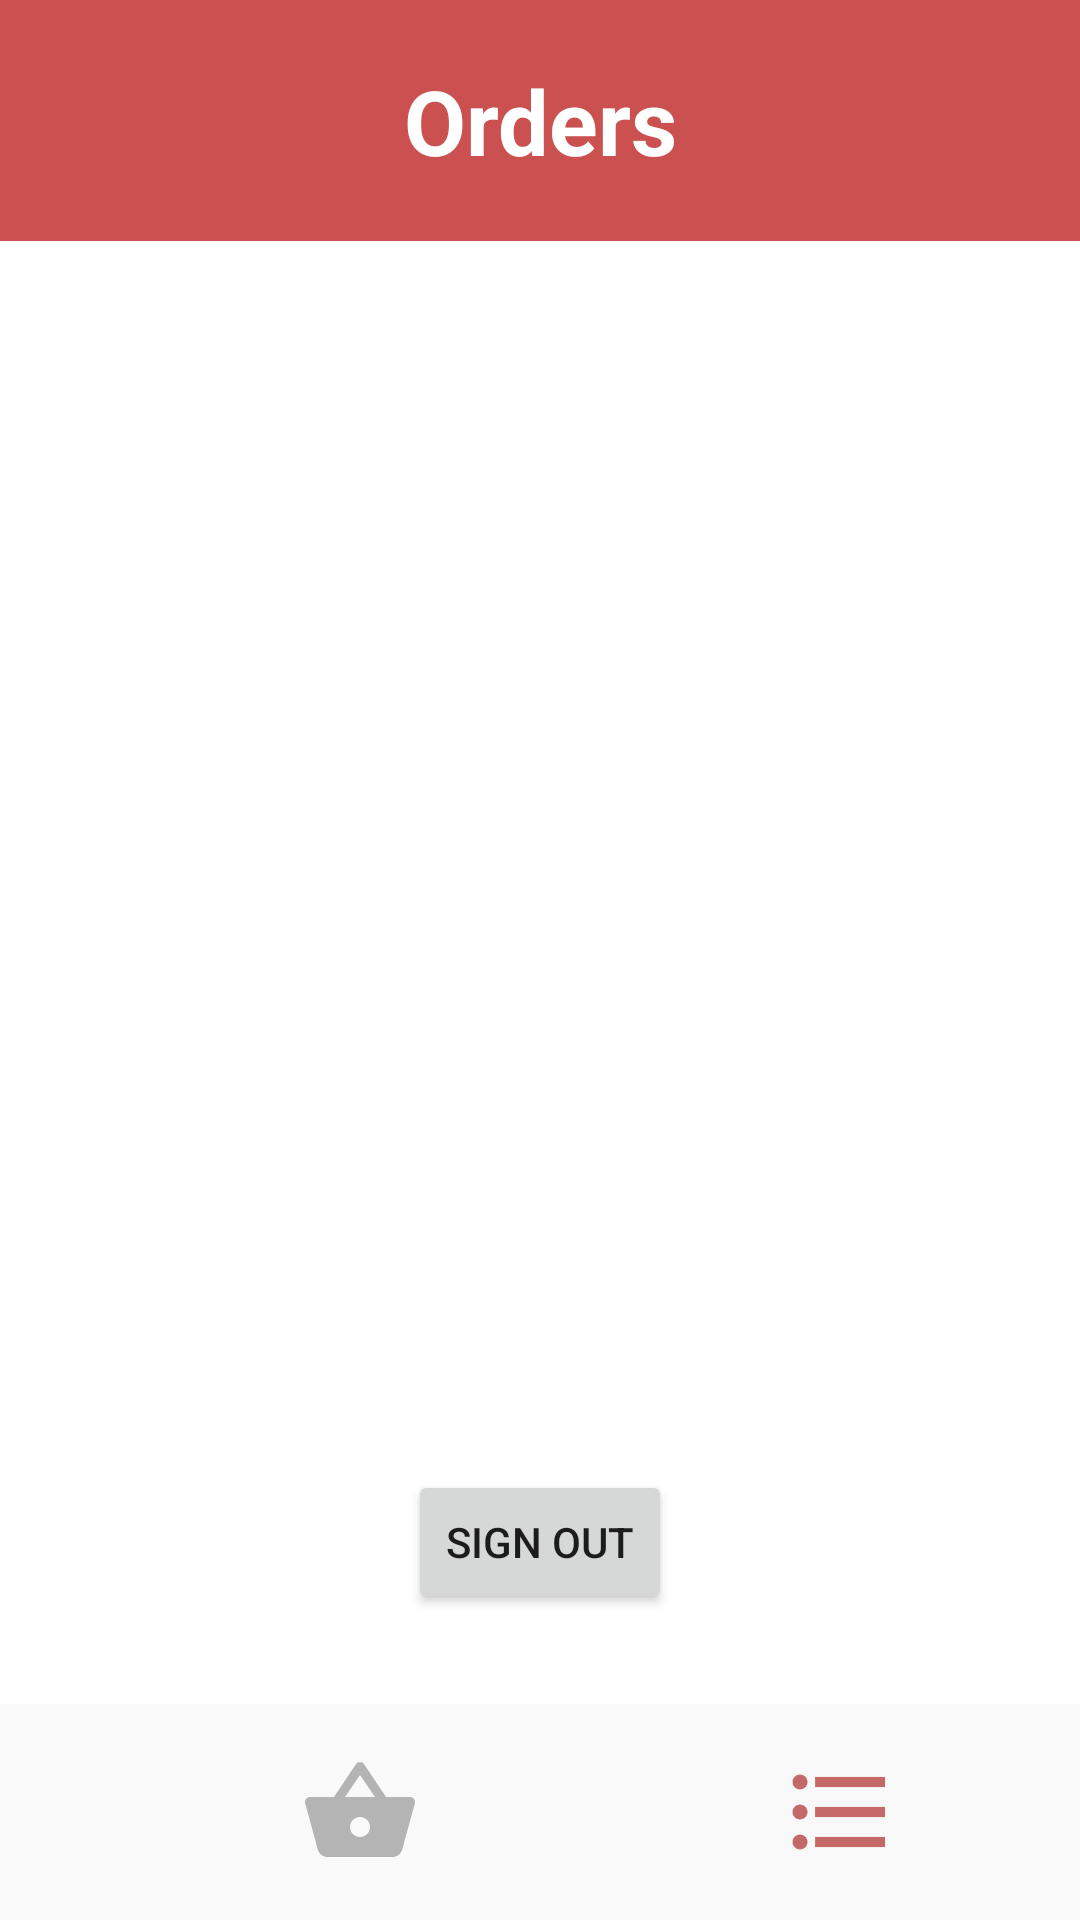

This screen was rendered from an Android layout file. Write that file and the resources it references.
<!-- AndroidManifest.xml: application theme Theme.DeliveryntUserApp -->
<!-- res/layout/activity_commands.xml -->
<?xml version="1.0" encoding="utf-8"?>
<RelativeLayout xmlns:android="http://schemas.android.com/apk/res/android"
    xmlns:app="http://schemas.android.com/apk/res-auto"
    xmlns:tools="http://schemas.android.com/tools"
    android:layout_width="match_parent"
    android:layout_height="match_parent"
    tools:context=".StorageActivity"
    android:id="@+id/storageLayout">

    <TextView
        android:layout_width="match_parent"
        android:layout_height="wrap_content"
        android:padding="20dp"
        android:background="#CB5151"
        android:text="Orders"
        android:textColor="@color/white"
        android:textStyle="bold"
        android:textAlignment="center"
        android:layout_centerHorizontal="true"
        android:textSize="30sp"
        android:id="@+id/headerProducts"
        />



    <androidx.recyclerview.widget.RecyclerView
        android:layout_width="match_parent"
        android:layout_height="wrap_content"
        android:id="@+id/recyclerCommands"
        android:layout_below="@id/headerProducts"/>

    <LinearLayout
        android:layout_width="match_parent"
        android:layout_height="wrap_content"
        android:orientation="vertical"
        android:layout_alignParentBottom="true">
        <Button
            android:layout_width="wrap_content"
            android:layout_height="wrap_content"
            android:id="@+id/signOut"
            android:text="Sign Out"
            android:layout_centerHorizontal="true"
            android:layout_gravity="center"
            android:layout_below="@id/distribs"
            android:layout_marginBottom="30dp"
            />

        <LinearLayout
            android:layout_width="match_parent"
            android:layout_height="wrap_content"
            android:layout_below="@id/signOut"
            android:background="#FAF9F9">

            <ImageView
                android:id="@+id/stButton"
                android:layout_width="100dp"
                android:layout_height="match_parent"
                android:padding="16dp"
                android:layout_marginLeft="70dp"
                android:layout_marginRight="30dp"
                android:src="@drawable/ic_shop_grey"
                />

            <ImageView
                android:id="@+id/commandsButton"
                android:layout_width="100dp"
                android:layout_height="72dp"
                android:padding="16dp"
                android:layout_marginRight="70dp"
                android:layout_marginLeft="30dp"
                android:src="@drawable/ic_list_red"
                />

        </LinearLayout>
    </LinearLayout>

</RelativeLayout>
<!-- resources referenced by this layout -->
<resources>
  <color name="white">#FFFFFFFF</color>
  <!-- drawable ic_list_red (drawable) -->
  <vector android:autoMirrored="true" android:height="24dp"
      android:tint="#C46868" android:viewportHeight="24"
      android:viewportWidth="24" android:width="24dp" xmlns:android="http://schemas.android.com/apk/res/android">
      <path android:fillColor="@android:color/white" android:pathData="M4,10.5c-0.83,0 -1.5,0.67 -1.5,1.5s0.67,1.5 1.5,1.5 1.5,-0.67 1.5,-1.5 -0.67,-1.5 -1.5,-1.5zM4,4.5c-0.83,0 -1.5,0.67 -1.5,1.5S3.17,7.5 4,7.5 5.5,6.83 5.5,6 4.83,4.5 4,4.5zM4,16.5c-0.83,0 -1.5,0.68 -1.5,1.5s0.68,1.5 1.5,1.5 1.5,-0.68 1.5,-1.5 -0.67,-1.5 -1.5,-1.5zM7,19h14v-2L7,17v2zM7,13h14v-2L7,11v2zM7,5v2h14L21,5L7,5z"/>
  </vector>
  <!-- drawable ic_shop_grey (drawable) -->
  <vector android:height="24dp" android:tint="#B4B4B4"
      android:viewportHeight="24" android:viewportWidth="24"
      android:width="24dp" xmlns:android="http://schemas.android.com/apk/res/android">
      <path android:fillColor="@android:color/white" android:pathData="M17.21,9l-4.38,-6.56c-0.19,-0.28 -0.51,-0.42 -0.83,-0.42 -0.32,0 -0.64,0.14 -0.83,0.43L6.79,9L2,9c-0.55,0 -1,0.45 -1,1 0,0.09 0.01,0.18 0.04,0.27l2.54,9.27c0.23,0.84 1,1.46 1.92,1.46h13c0.92,0 1.69,-0.62 1.93,-1.46l2.54,-9.27L23,10c0,-0.55 -0.45,-1 -1,-1h-4.79zM9,9l3,-4.4L15,9L9,9zM12,17c-1.1,0 -2,-0.9 -2,-2s0.9,-2 2,-2 2,0.9 2,2 -0.9,2 -2,2z"/>
  </vector>
  <style name="Theme.DeliveryntUserApp" parent="Theme.MaterialComponents.DayNight.NoActionBar">
          
          <item name="colorPrimary">@color/purple_500</item>
          <item name="colorPrimaryVariant">@color/purple_700</item>
          <item name="colorOnPrimary">@color/white</item>
          
          <item name="colorSecondary">@color/teal_200</item>
          <item name="colorSecondaryVariant">@color/teal_700</item>
          <item name="colorOnSecondary">@color/black</item>
          
          <item name="android:statusBarColor">?attr/colorPrimaryVariant</item>
          
      </style>
  <color name="purple_500">#E2032F</color>
  <color name="purple_700">#CB5151</color>
  <color name="teal_200">#FF03DAC5</color>
  <color name="teal_700">#FF018786</color>
  <color name="black">#FF000000</color>
</resources>
